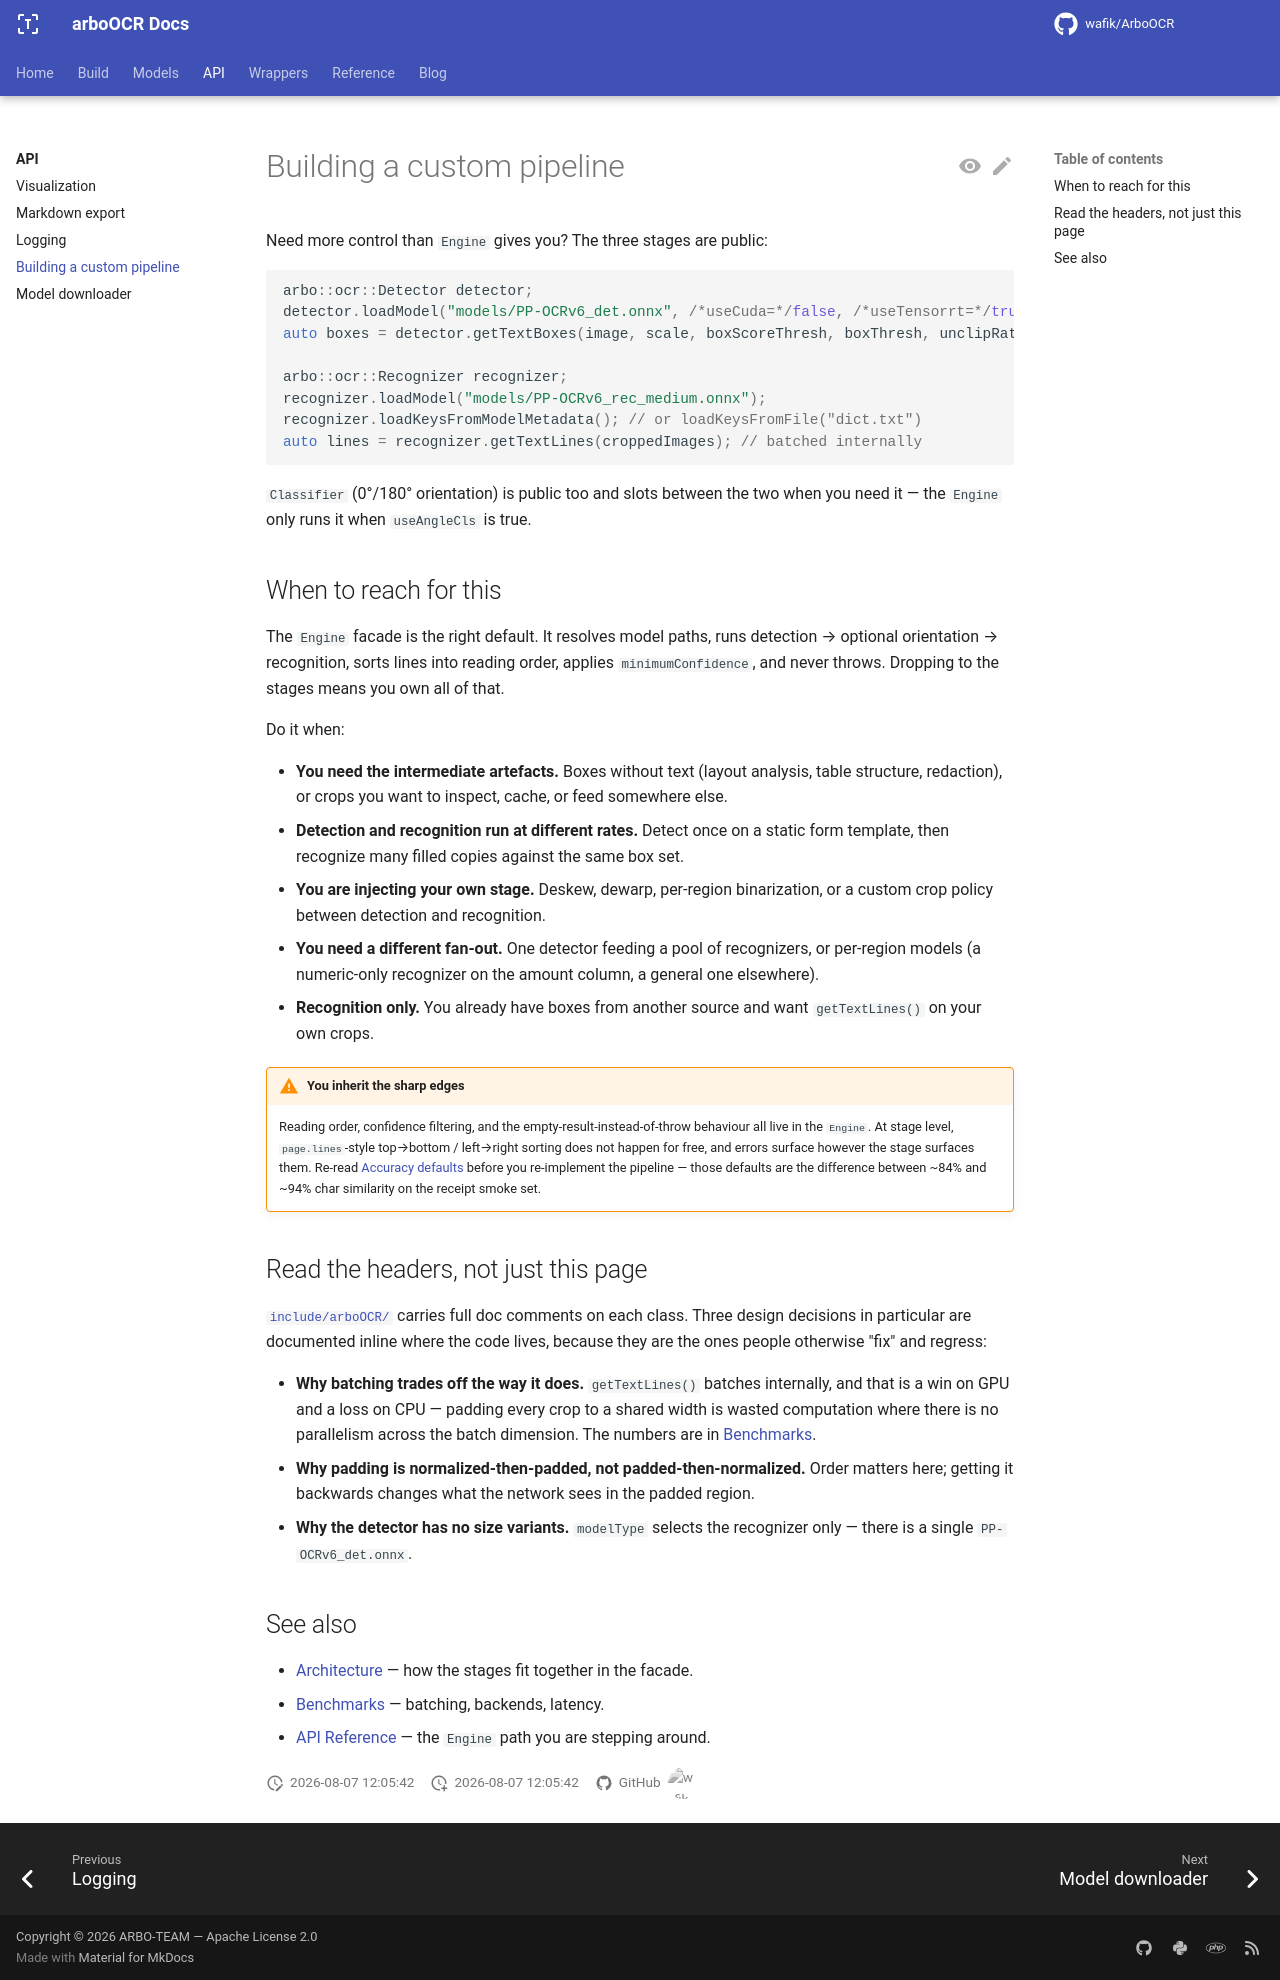

repository: ARBO-TEAM/arbo-ocr-docs · page: main/api/custom-pipeline/index.html · generator: mkdocs

---
title: Building a custom pipeline
---

# Building a custom pipeline

Need more control than `Engine` gives you? The three stages are public:

```cpp
arbo::ocr::Detector detector;
detector.loadModel("models/PP-OCRv6_det.onnx", /*useCuda=*/false, /*useTensorrt=*/true);
auto boxes = detector.getTextBoxes(image, scale, boxScoreThresh, boxThresh, unclipRatio);

arbo::ocr::Recognizer recognizer;
recognizer.loadModel("models/PP-OCRv6_rec_medium.onnx");
recognizer.loadKeysFromModelMetadata(); // or loadKeysFromFile("dict.txt")
auto lines = recognizer.getTextLines(croppedImages); // batched internally
```

`Classifier` (0°/180° orientation) is public too and slots between the two
when you need it — the `Engine` only runs it when `useAngleCls` is true.

## When to reach for this

The `Engine` facade is the right default. It resolves model paths, runs
detection → optional orientation → recognition, sorts lines into reading
order, applies `minimumConfidence`, and never throws. Dropping to the stages
means you own all of that.

Do it when:

- **You need the intermediate artefacts.** Boxes without text (layout
  analysis, table structure, redaction), or crops you want to inspect, cache,
  or feed somewhere else.
- **Detection and recognition run at different rates.** Detect once on a
  static form template, then recognize many filled copies against the same
  box set.
- **You are injecting your own stage.** Deskew, dewarp, per-region
  binarization, or a custom crop policy between detection and recognition.
- **You need a different fan-out.** One detector feeding a pool of
  recognizers, or per-region models (a numeric-only recognizer on the amount
  column, a general one elsewhere).
- **Recognition only.** You already have boxes from another source and want
  `getTextLines()` on your own crops.

!!! warning "You inherit the sharp edges"
    Reading order, confidence filtering, and the empty-result-instead-of-throw
    behaviour all live in the `Engine`. At stage level, `page.lines`-style
    top→bottom / left→right sorting does not happen for free, and errors
    surface however the stage surfaces them. Re-read
    [Accuracy defaults](../models/accuracy-defaults.md) before you
    re-implement the pipeline — those defaults are the difference between
    ~84% and ~94% char similarity on the receipt smoke set.

## Read the headers, not just this page

[`include/arboOCR/`](https://github.com/wafik/ArboOCR/tree/main/include/arboOCR)
carries full doc comments on each class. Three design decisions in particular
are documented inline where the code lives, because they are the ones people
otherwise "fix" and regress:

- **Why batching trades off the way it does.** `getTextLines()` batches
  internally, and that is a win on GPU and a loss on CPU — padding every crop
  to a shared width is wasted computation where there is no parallelism across
  the batch dimension. The numbers are in
  [Benchmarks](../benchmarks.md#batching-cpu-vs-tensorrt).
- **Why padding is normalized-then-padded, not padded-then-normalized.**
  Order matters here; getting it backwards changes what the network sees in
  the padded region.
- **Why the detector has no size variants.** `modelType` selects the
  recognizer only — there is a single `PP-OCRv6_det.onnx`.

## See also

- [Architecture](../architecture.md) — how the stages fit together in the facade.
- [Benchmarks](../benchmarks.md#batching-cpu-vs-tensorrt) — batching, backends, latency.
- [API Reference](index.md#arboocrengine) — the `Engine` path you are stepping around.
